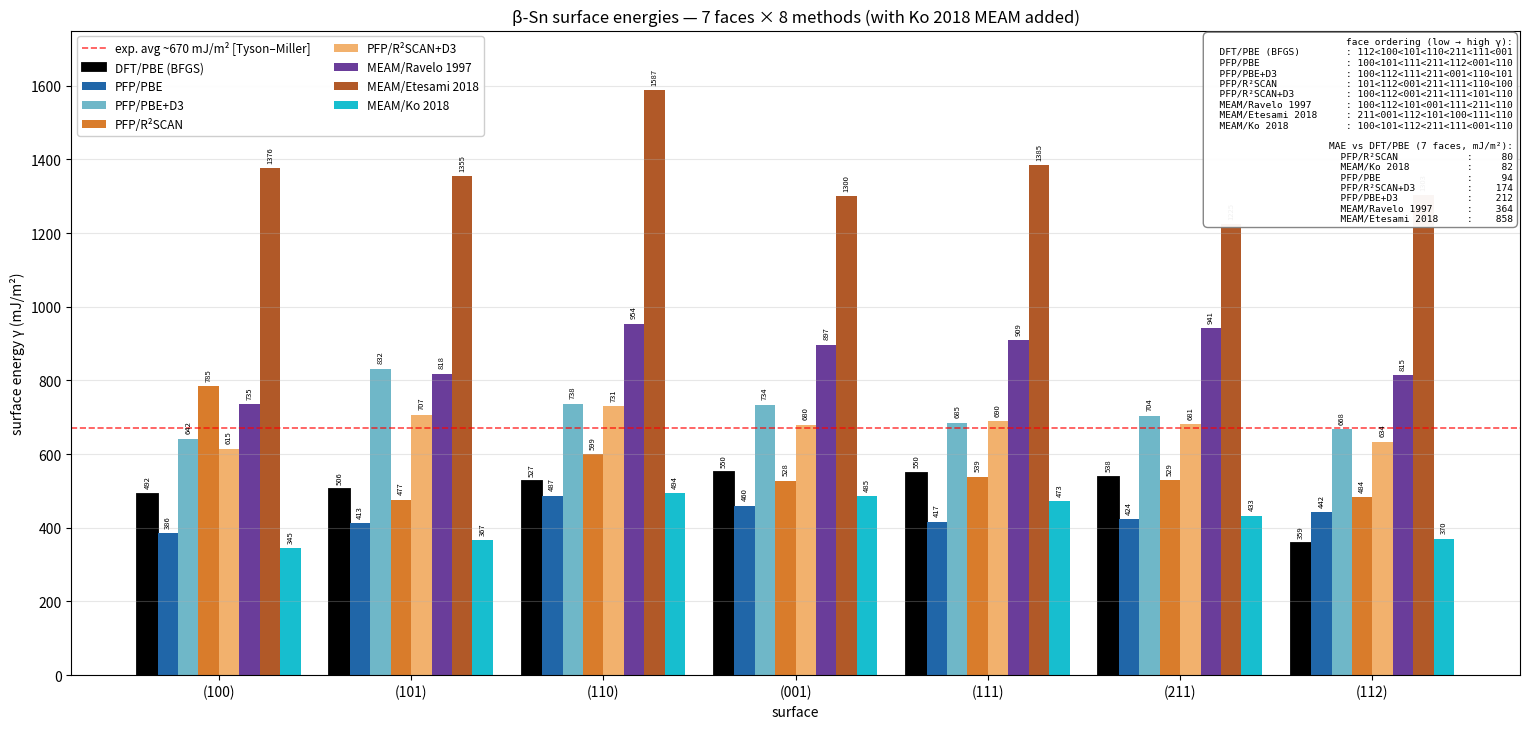

This chart was generated by the following Python code: (Note: this script raises an exception after producing the figure.)
"""8-method comparison: adds Ko 2018 MEAM (NIST IPR id 2018--Ko-W-S--Sn) to the 7-face chart.
Based on 29_final_comparison_7faces.py with FIG path corrected for current host.
"""
import os
import numpy as np
import matplotlib.pyplot as plt

FIG = os.path.expanduser('~/project_dir/surface_gb/figures')

FACES = [(1,0,0), (1,0,1), (1,1,0), (0,0,1), (1,1,1), (2,1,1), (1,1,2)]
FACE_LABELS = ['(100)', '(101)', '(110)', '(001)', '(111)', '(211)', '(112)']

DATA = {
    'DFT/PBE (BFGS)':    [492.2, 505.6, 526.9, 550.5, 550.0, 538.4, 358.9],
    'PFP/PBE':           [385.5, 412.7, 487.0, 460.1, 417.1, 424.0, 442.5],
    'PFP/PBE+D3':        [642.2, 832.5, 737.5, 734.4, 685.1, 704.1, 668.2],
    'PFP/R²SCAN':        [784.6, 476.6, 599.3, 527.5, 538.8, 529.2, 483.7],
    'PFP/R²SCAN+D3':     [614.8, 707.3, 730.6, 680.4, 690.1, 680.9, 633.9],
    'MEAM/Ravelo 1997':  [735.0, 818.3, 954.2, 896.8, 909.3, 941.4, 814.9],
    'MEAM/Etesami 2018': [1376.3, 1354.7, 1587.4, 1299.7, 1384.7, 1224.8, 1303.3],
    'MEAM/Ko 2018':      [345.4, 367.2, 494.3, 485.3, 472.8, 433.2, 370.1],
}
EXP_AVG = 670

dft = np.array(DATA['DFT/PBE (BFGS)'])
mae = {m: float(np.mean(np.abs(np.array(v) - dft))) for m, v in DATA.items() if m != 'DFT/PBE (BFGS)'}

orderings = {}
for m, v in DATA.items():
    idxs = np.argsort(v)
    orderings[m] = '<'.join(FACE_LABELS[i].replace('(','').replace(')','') for i in idxs)

colors = {
    'DFT/PBE (BFGS)':     '#000000',
    'PFP/PBE':            '#2066a8',
    'PFP/PBE+D3':         '#6fb7c8',
    'PFP/R²SCAN':         '#d97c2b',
    'PFP/R²SCAN+D3':      '#f2b16d',
    'MEAM/Ravelo 1997':   '#6a3d9a',
    'MEAM/Etesami 2018':  '#b15928',
    'MEAM/Ko 2018':       '#17becf',  # cyan, matches MEAM[3] in fig3/fig4
}

x = np.arange(len(FACE_LABELS))
methods = list(DATA.keys())
n = len(methods)
w = 0.85 / n

fig, ax = plt.subplots(figsize=(15.4, 7.4))
for i, m in enumerate(methods):
    offset = (i - (n - 1) / 2) * w
    ax.bar(x + offset, DATA[m], w, label=m, color=colors[m],
           edgecolor='black' if m == 'DFT/PBE (BFGS)' else None,
           linewidth=1.3 if m == 'DFT/PBE (BFGS)' else 0.2)
    for xi, v in zip(x + offset, DATA[m]):
        ax.text(xi, v + 20, f'{v:.0f}', ha='center', fontsize=5.5, rotation=90)

ax.axhline(EXP_AVG, linestyle='--', color='red', lw=1.2, alpha=0.7,
           label=f'exp. avg ~{EXP_AVG} mJ/m² [Tyson–Miller]')
ax.set_xticks(x); ax.set_xticklabels(FACE_LABELS)
ax.set_xlabel('surface')
ax.set_ylabel('surface energy γ (mJ/m²)')
ax.set_title('β-Sn surface energies — 7 faces × 8 methods (with Ko 2018 MEAM added)')
ax.set_ylim(0, 1750)
ax.legend(loc='upper left', fontsize=8.5, ncol=2, framealpha=0.95)
ax.grid(axis='y', alpha=0.3)

txt_lines = ['face ordering (low → high γ):']
for m, o in orderings.items():
    txt_lines.append(f'  {m:22s}: {o}')
txt_lines.append('')
txt_lines.append('MAE vs DFT/PBE (7 faces, mJ/m²):')
for m, v in sorted(mae.items(), key=lambda x: x[1]):
    txt_lines.append(f'  {m:22s}: {v:>6.0f}')
txt = '\n'.join(txt_lines)
ax.text(0.995, 0.99, txt, transform=ax.transAxes,
        ha='right', va='top', fontsize=6.8,
        family='monospace',
        bbox=dict(facecolor='white', edgecolor='gray', alpha=0.95, boxstyle='round,pad=0.5'))

plt.tight_layout()
outp_png = os.path.join(FIG, 'surface_energy_comparison_8methods.png')
outp_tif = os.path.join(FIG, 'surface_energy_comparison_8methods.tif')
plt.savefig(outp_png, dpi=150, bbox_inches='tight')
plt.savefig(outp_tif, dpi=300, bbox_inches='tight')
print(f'saved -> {outp_png}')
print(f'saved -> {outp_tif}')

print('\nMAE vs DFT/PBE (7 faces):')
for m, v in sorted(mae.items(), key=lambda x: x[1]):
    print(f'  {m:22s}: {v:>6.1f}')

print('\nFace ordering:')
for m, o in orderings.items():
    print(f'  {m:22s}: {o}')
